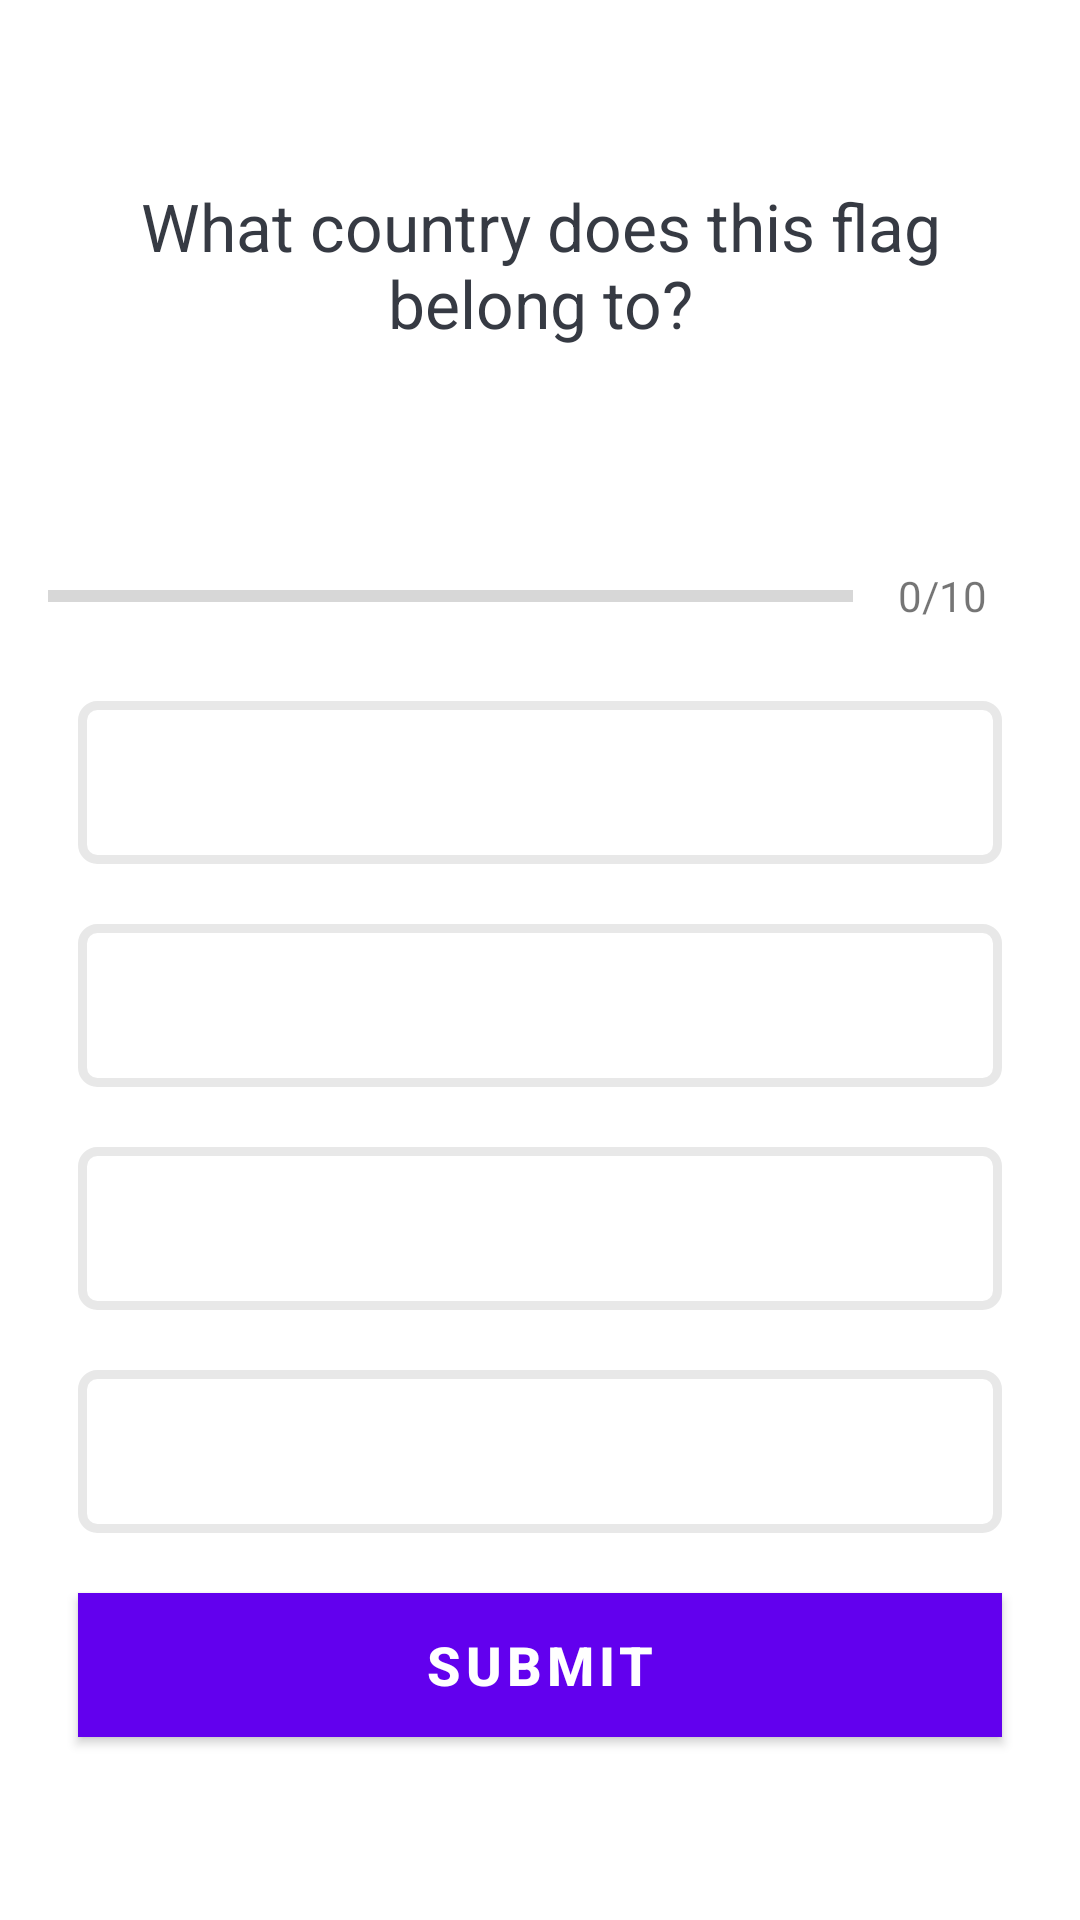

The Android layout XML behind this screen, and the referenced resources:
<!-- AndroidManifest.xml: application theme Theme.QuizApp -->
<!-- res/layout/activity_quiz_questions.xml -->
<?xml version="1.0" encoding="utf-8"?>
<androidx.core.widget.NestedScrollView
    xmlns:android="http://schemas.android.com/apk/res/android"
    xmlns:tools="http://schemas.android.com/tools"
    android:layout_width="match_parent"
    android:layout_height="match_parent"
    android:fillViewport="true"
    tools:context=".QuizQuestionsActivity">

    <LinearLayout
        android:layout_width="match_parent"
        android:layout_height="wrap_content"
        android:gravity="center"
        android:orientation="vertical"
        android:padding="16dp">

        <TextView
            android:id="@+id/tv_question"
            android:layout_width="match_parent"
            android:layout_height="wrap_content"
            android:layout_margin="10dp"
            android:gravity="center"
            android:text="What country does this flag belong to?"
            android:textColor="@color/my_color"
            android:textSize="22sp" />

        <ImageView
            android:id="@+id/iv_image"
            android:layout_width="wrap_content"
            android:layout_height="wrap_content"
            android:layout_margin="16dp"
            android:src="@drawable/ic_flag_of_argentina" />

        <LinearLayout
            android:id="@+id/ll_progress_details"
            android:layout_width="match_parent"
            android:layout_height="wrap_content"
            android:layout_marginTop="16dp"
            android:gravity="center_vertical"
            android:orientation="horizontal">

            <ProgressBar
                android:id="@+id/progressBar"
                style="?android:attr/progressBarStyleHorizontal"
                android:layout_width="0dp"
                android:layout_height="wrap_content"
                android:layout_weight="1"
                android:indeterminate="false"
                android:max="10"
                android:minHeight="50dp"
                android:progress="0" />

            <TextView
                android:id="@+id/tv_progress"
                android:layout_width="wrap_content"
                android:layout_height="wrap_content"
                android:gravity="center"
                android:padding="15dp"
                android:text="0/10"
                android:textColorHint="#7A8089"
                android:textSize="14sp" />
        </LinearLayout>

        <TextView
            android:id="@+id/tv_option_one"
            android:layout_width="match_parent"
            android:layout_height="wrap_content"
            android:layout_margin="10dp"
            android:background="@drawable/default_option_border_bg"
            android:gravity="center"
            android:padding="15dp"
            android:textColor="#7A8089"
            android:textSize="18sp"
            tools:text="Apple" />

        <TextView
            android:id="@+id/tv_option_two"
            android:layout_width="match_parent"
            android:layout_height="wrap_content"
            android:layout_marginStart="10dp"
            android:layout_marginTop="10dp"
            android:layout_marginEnd="10dp"
            android:layout_marginBottom="10dp"
            android:background="@drawable/default_option_border_bg"
            android:gravity="center"
            android:padding="15dp"
            android:textColor="#7A8089"
            android:textSize="18sp"
            tools:text="Google" />

        <TextView
            android:id="@+id/tv_option_three"
            android:layout_width="match_parent"
            android:layout_height="wrap_content"
            android:layout_marginStart="10dp"
            android:layout_marginTop="10dp"
            android:layout_marginEnd="10dp"
            android:layout_marginBottom="10dp"
            android:background="@drawable/default_option_border_bg"
            android:gravity="center"
            android:padding="15dp"
            android:textColor="#7A8089"
            android:textSize="18sp"
            tools:text="Android Inc." />

        <TextView
            android:id="@+id/tv_option_four"
            android:layout_width="match_parent"
            android:layout_height="wrap_content"
            android:layout_marginStart="10dp"
            android:layout_marginTop="10dp"
            android:layout_marginEnd="10dp"
            android:layout_marginBottom="10dp"
            android:background="@drawable/default_option_border_bg"
            android:gravity="center"
            android:padding="15dp"
            android:textColor="#7A8089"
            android:textSize="18sp"
            tools:text="Nokia" />

        <Button
            android:id="@+id/btn_submit"
            android:layout_width="match_parent"
            android:layout_height="wrap_content"
            android:layout_margin="10dp"
            android:background="@color/design_default_color_primary"
            android:text="SUBMIT"
            android:textColor="@color/white"
            android:textSize="18sp"
            android:textStyle="bold" />


    </LinearLayout>

</androidx.core.widget.NestedScrollView>
<!-- resources referenced by this layout -->
<resources>
  <color name="my_color">#363A43</color>
  <color name="white">#FFFFFFFF</color>
  <!-- drawable default_option_border_bg (drawable) -->
  <?xml version="1.0" encoding="utf-8"?>
  <shape xmlns:android="http://schemas.android.com/apk/res/android"
      android:shape="rectangle">
  
      <stroke
          android:width="3dp"
          android:color="#E8E8E8"/>
      <solid
          android:color="@android:color/white"/>
      <corners
          android:radius="5dp"/>
  </shape>
  <style name="Theme.QuizApp" parent="Theme.MaterialComponents.DayNight.DarkActionBar">
          
          <item name="colorPrimary">@color/purple_500</item>
          <item name="colorPrimaryVariant">@color/purple_700</item>
          <item name="colorOnPrimary">@color/white</item>
          
          <item name="colorSecondary">@color/teal_200</item>
          <item name="colorSecondaryVariant">@color/teal_700</item>
          <item name="colorOnSecondary">@color/black</item>
          
          <item name="android:statusBarColor" tools:targetApi="l">?attr/colorPrimaryVariant</item>
          
      </style>
  <color name="purple_500">#FF6200EE</color>
  <color name="purple_700">#FF3700B3</color>
  <color name="teal_200">#FF03DAC5</color>
  <color name="teal_700">#FF018786</color>
  <color name="black">#FF000000</color>
</resources>
